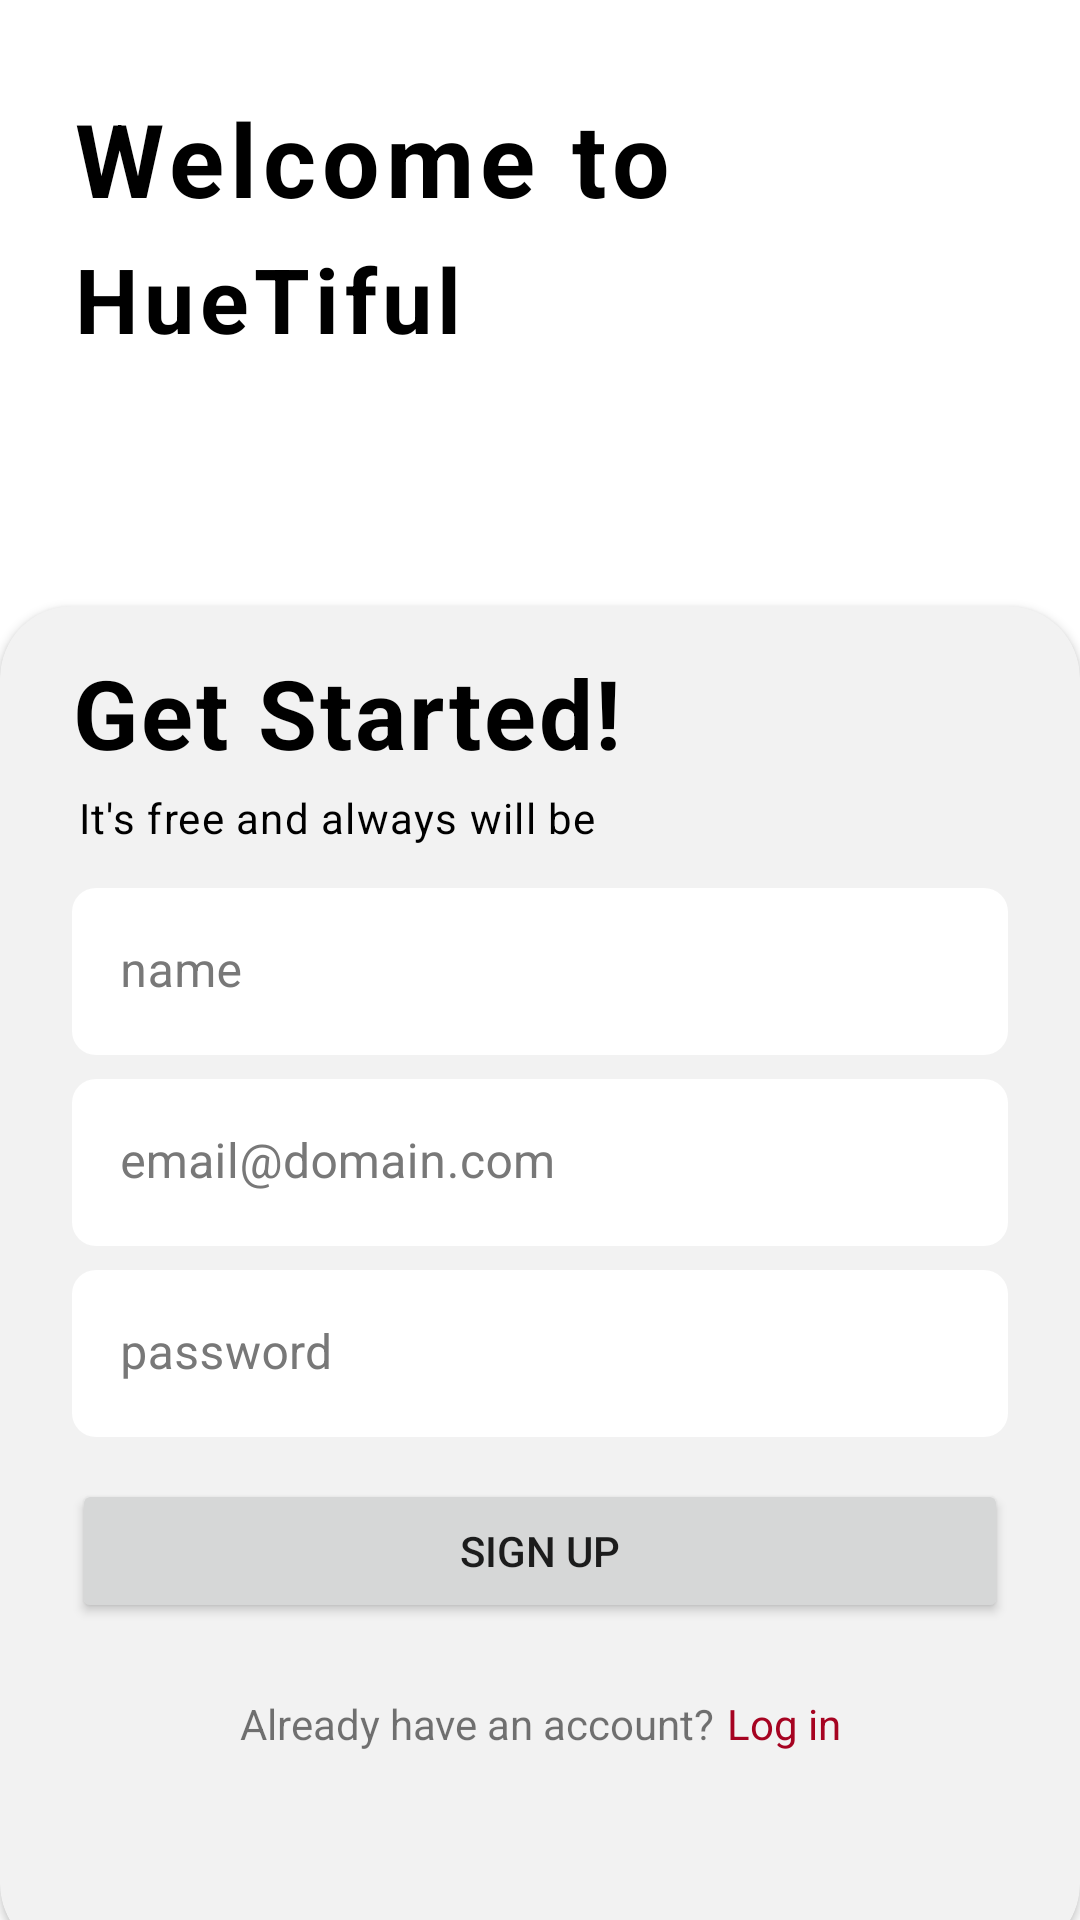

Write the Android layout XML for this screen, with the resource values it uses.
<!-- AndroidManifest.xml: activity theme Theme.HueTiful -->
<!-- res/layout/activity_sign_up.xml -->
<?xml version="1.0" encoding="utf-8"?>
<androidx.constraintlayout.widget.ConstraintLayout xmlns:android="http://schemas.android.com/apk/res/android"
    xmlns:app="http://schemas.android.com/apk/res-auto"
    xmlns:tools="http://schemas.android.com/tools"
    android:id="@+id/main"
    android:layout_width="match_parent"
    android:layout_height="match_parent"
    tools:context=".ui.activity.signup.SignUpActivity">


    <androidx.cardview.widget.CardView
        android:id="@+id/cv_signup"
        android:layout_width="0dp"
        android:layout_height="450dp"
        app:cardCornerRadius="24dp"
        style="@style/CardBackground"
        app:layout_constraintStart_toStartOf="parent"
        app:layout_constraintEnd_toEndOf="parent"
        app:layout_constraintBottom_toBottomOf="parent"
        android:translationY="12dp" >

        <androidx.constraintlayout.widget.ConstraintLayout
            android:layout_width="match_parent"
            android:layout_height="match_parent" >

            <TextView
                android:id="@+id/tv_signup_title"
                android:layout_width="wrap_content"
                android:layout_height="wrap_content"
                android:layout_marginTop="14dp"
                android:layout_marginStart="24dp"
                android:text="@string/get_started"
                android:textStyle="bold"
                android:textSize="32sp"
                style="@style/TextColor"
                android:letterSpacing="0.03"
                app:layout_constraintStart_toStartOf="parent"
                app:layout_constraintTop_toTopOf="parent"/>

            <TextView
                android:id="@+id/tv_signup_info"
                android:layout_width="wrap_content"
                android:layout_height="wrap_content"
                android:layout_marginTop="4dp"
                android:layout_marginStart="2dp"
                android:text="@string/get_started_info"
                android:textStyle="normal"
                android:textSize="14sp"
                style="@style/TextColor"
                android:letterSpacing="0.03"
                app:layout_constraintStart_toStartOf="@id/tv_signup_title"
                app:layout_constraintTop_toBottomOf="@id/tv_signup_title"/>

            <com.google.android.material.textfield.TextInputLayout
                android:id="@+id/ed_name_layout"
                android:layout_width="match_parent"
                android:layout_height="wrap_content"
                app:boxCornerRadiusBottomEnd="8dp"
                app:boxCornerRadiusBottomStart="8dp"
                app:boxCornerRadiusTopEnd="8dp"
                app:boxCornerRadiusTopStart="8dp"
                android:layout_marginStart="24dp"
                android:layout_marginEnd="24dp"
                android:layout_marginTop="14dp"
                android:hint="@string/name"
                style="@style/EditTextColor"
                app:hintAnimationEnabled="true"
                app:boxStrokeWidth="0dp"
                app:layout_constraintStart_toStartOf="@id/tv_signup_info"
                app:layout_constraintTop_toBottomOf="@id/tv_signup_info" >
                <com.google.android.material.textfield.TextInputEditText
                    android:id="@+id/ed_name"
                    android:layout_width="match_parent"
                    android:layout_height="wrap_content"
                    style="@style/EditTextBackground" />
            </com.google.android.material.textfield.TextInputLayout>

            <com.google.android.material.textfield.TextInputLayout
                android:id="@+id/ed_email_layout"
                android:layout_width="match_parent"
                android:layout_height="wrap_content"
                app:boxCornerRadiusBottomEnd="8dp"
                app:boxCornerRadiusBottomStart="8dp"
                app:boxCornerRadiusTopEnd="8dp"
                app:boxCornerRadiusTopStart="8dp"
                android:layout_marginStart="24dp"
                android:layout_marginEnd="24dp"
                android:layout_marginTop="8dp"
                android:hint="@string/email"
                style="@style/EditTextColor"
                app:boxStrokeWidth="0dp"
                app:layout_constraintStart_toStartOf="@id/ed_name_layout"
                app:layout_constraintTop_toBottomOf="@id/ed_name_layout"
                app:layout_constraintEnd_toEndOf="@id/ed_name_layout">
                <com.google.android.material.textfield.TextInputEditText
                    android:id="@+id/ed_email"
                    android:layout_width="match_parent"
                    android:layout_height="wrap_content"
                    android:inputType="textEmailAddress"
                    style="@style/EditTextBackground" />
            </com.google.android.material.textfield.TextInputLayout>

            <com.google.android.material.textfield.TextInputLayout
                android:id="@+id/ed_password_layout"
                android:layout_width="match_parent"
                android:layout_height="wrap_content"
                app:boxCornerRadiusBottomEnd="8dp"
                app:boxCornerRadiusBottomStart="8dp"
                app:boxCornerRadiusTopEnd="8dp"
                app:boxCornerRadiusTopStart="8dp"
                android:layout_marginStart="24dp"
                android:layout_marginEnd="24dp"
                android:layout_marginTop="8dp"
                android:hint="@string/password"
                style="@style/EditTextColor"
                app:boxStrokeWidth="0dp"
                app:layout_constraintStart_toStartOf="@id/ed_email_layout"
                app:layout_constraintTop_toBottomOf="@id/ed_email_layout"
                app:layout_constraintEnd_toEndOf="@id/ed_email_layout">
                <com.google.android.material.textfield.TextInputEditText
                    android:id="@+id/ed_password"
                    android:layout_width="match_parent"
                    android:layout_height="wrap_content"
                    android:inputType="textPassword"
                    style="@style/EditTextBackground" />
            </com.google.android.material.textfield.TextInputLayout>

            <Button
                android:id="@+id/btn_signup"
                android:layout_width="match_parent"
                android:layout_height="wrap_content"
                android:layout_marginTop="14dp"
                android:layout_marginStart="24dp"
                android:layout_marginEnd="24dp"
                android:text="@string/signup"
                app:cornerRadius="8dp"
                app:layout_constraintStart_toStartOf="@id/ed_password_layout"
                app:layout_constraintTop_toBottomOf="@id/ed_password_layout"
                app:layout_constraintEnd_toEndOf="@id/ed_password_layout"/>

            <ProgressBar
                android:id="@+id/pb_signup"
                android:layout_width="wrap_content"
                android:layout_height="wrap_content"
                app:layout_constraintStart_toStartOf="parent"
                app:layout_constraintEnd_toEndOf="parent"
                app:layout_constraintTop_toTopOf="parent"
                app:layout_constraintBottom_toBottomOf="parent"
                android:visibility="gone"
                tools:visibility="visible"/>

            <LinearLayout
                android:layout_width="wrap_content"
                android:layout_height="wrap_content"
                app:layout_constraintStart_toStartOf="parent"
                app:layout_constraintEnd_toEndOf="parent"
                app:layout_constraintTop_toBottomOf="@id/btn_signup">

                <TextView
                    android:id="@+id/tv_signup_check"
                    android:layout_width="wrap_content"
                    android:layout_height="wrap_content"
                    android:layout_marginTop="24dp"
                    android:text="@string/alredy_have_account"
                    />

                <TextView
                    android:id="@+id/tv_to_login"
                    android:layout_width="wrap_content"
                    android:layout_height="wrap_content"
                    android:layout_marginTop="24dp"
                    android:layout_marginStart="4dp"
                    android:text="@string/login"
                    android:textColor="@color/red_700" />

            </LinearLayout>

        </androidx.constraintlayout.widget.ConstraintLayout>

    </androidx.cardview.widget.CardView>

    <ImageView
        android:id="@+id/iv_background_image_signup"
        style="@style/WelcomeBackground"
        android:layout_width="match_parent"
        android:layout_height="match_parent"
        app:layout_constraintStart_toStartOf="parent"
        app:layout_constraintEnd_toEndOf="parent"
        app:layout_constraintTop_toTopOf="parent"
        app:layout_constraintBottom_toBottomOf="parent"
        android:translationY="-90dp"/>


    <TextView
        android:id="@+id/tv_title_app_signup"
        android:layout_width="wrap_content"
        android:layout_height="wrap_content"
        android:layout_marginStart="24dp"
        android:layout_marginTop="30dp"
        android:text="@string/welcome_title"
        android:textColor="@color/black"
        android:textStyle="bold"
        android:textSize="34sp"
        android:letterSpacing="0.06"
        app:layout_constraintStart_toStartOf="parent"
        app:layout_constraintTop_toTopOf="parent" />

    <TextView
        android:id="@+id/tv_title_app_signup2"
        android:layout_width="wrap_content"
        android:layout_height="wrap_content"
        android:layout_marginTop="4dp"
        android:text="@string/app_name"
        android:textColor="@color/black"
        android:textStyle="bold"
        android:textSize="30sp"
        android:letterSpacing="0.06"
        app:layout_constraintStart_toStartOf="@id/tv_title_app_signup"
        app:layout_constraintTop_toBottomOf="@id/tv_title_app_signup" />


</androidx.constraintlayout.widget.ConstraintLayout>
<!-- resources referenced by this layout -->
<resources>
  <color name="black">#FF000000</color>
  <color name="red_700">#A60321</color>
  <string name="alredy_have_account">Already have an account?</string>
  <string name="app_name">HueTiful</string>
  <string name="email">email@domain.com</string>
  <string name="get_started">Get Started!</string>
  <string name="get_started_info">It\'s free and always will be</string>
  <string name="login">Log in</string>
  <string name="name">name</string>
  <string name="password">password</string>
  <string name="signup">Sign up</string>
  <string name="welcome_title">Welcome to</string>
  <style name="CardBackground"><item name="android:backgroundTint">@color/white_100</item></style>
  <style name="EditTextBackground"><item name="backgroundTint">@color/white</item></style>
  <style name="EditTextColor">
          <item name="hintTextColor">@color/red_700</item>
          <item name="android:textColorHint">@color/grey</item>
      </style>
  <style name="TextColor"><item name="android:textColor">@color/black</item></style>
  <style name="WelcomeBackground"><item name="android:src">@drawable/splash_screen_light_cut2</item></style>
  <style name="Theme.HueTiful" parent="Theme.MaterialComponents.DayNight">
          
          <item name="colorPrimary">@color/red_700</item>
          <item name="colorPrimaryVariant">@color/red_500</item>
          <item name="colorOnPrimary">@color/white</item>
          
          <item name="colorSecondary">@color/violet_200</item>
          <item name="colorSecondaryVariant">@color/violet_600</item>
          <item name="colorOnSecondary">@color/black</item>
          
          <item name="android:statusBarColor">?attr/colorPrimaryVariant</item>
          
      </style>
  <color name="white_100">#F2F2F2</color>
  <color name="white">#FFFFFFFF</color>
  <color name="grey">#787878</color>
  <color name="red_500">#A60F37</color>
  <color name="violet_200">#A5446B</color>
  <color name="violet_600">#8C234D</color>
</resources>
